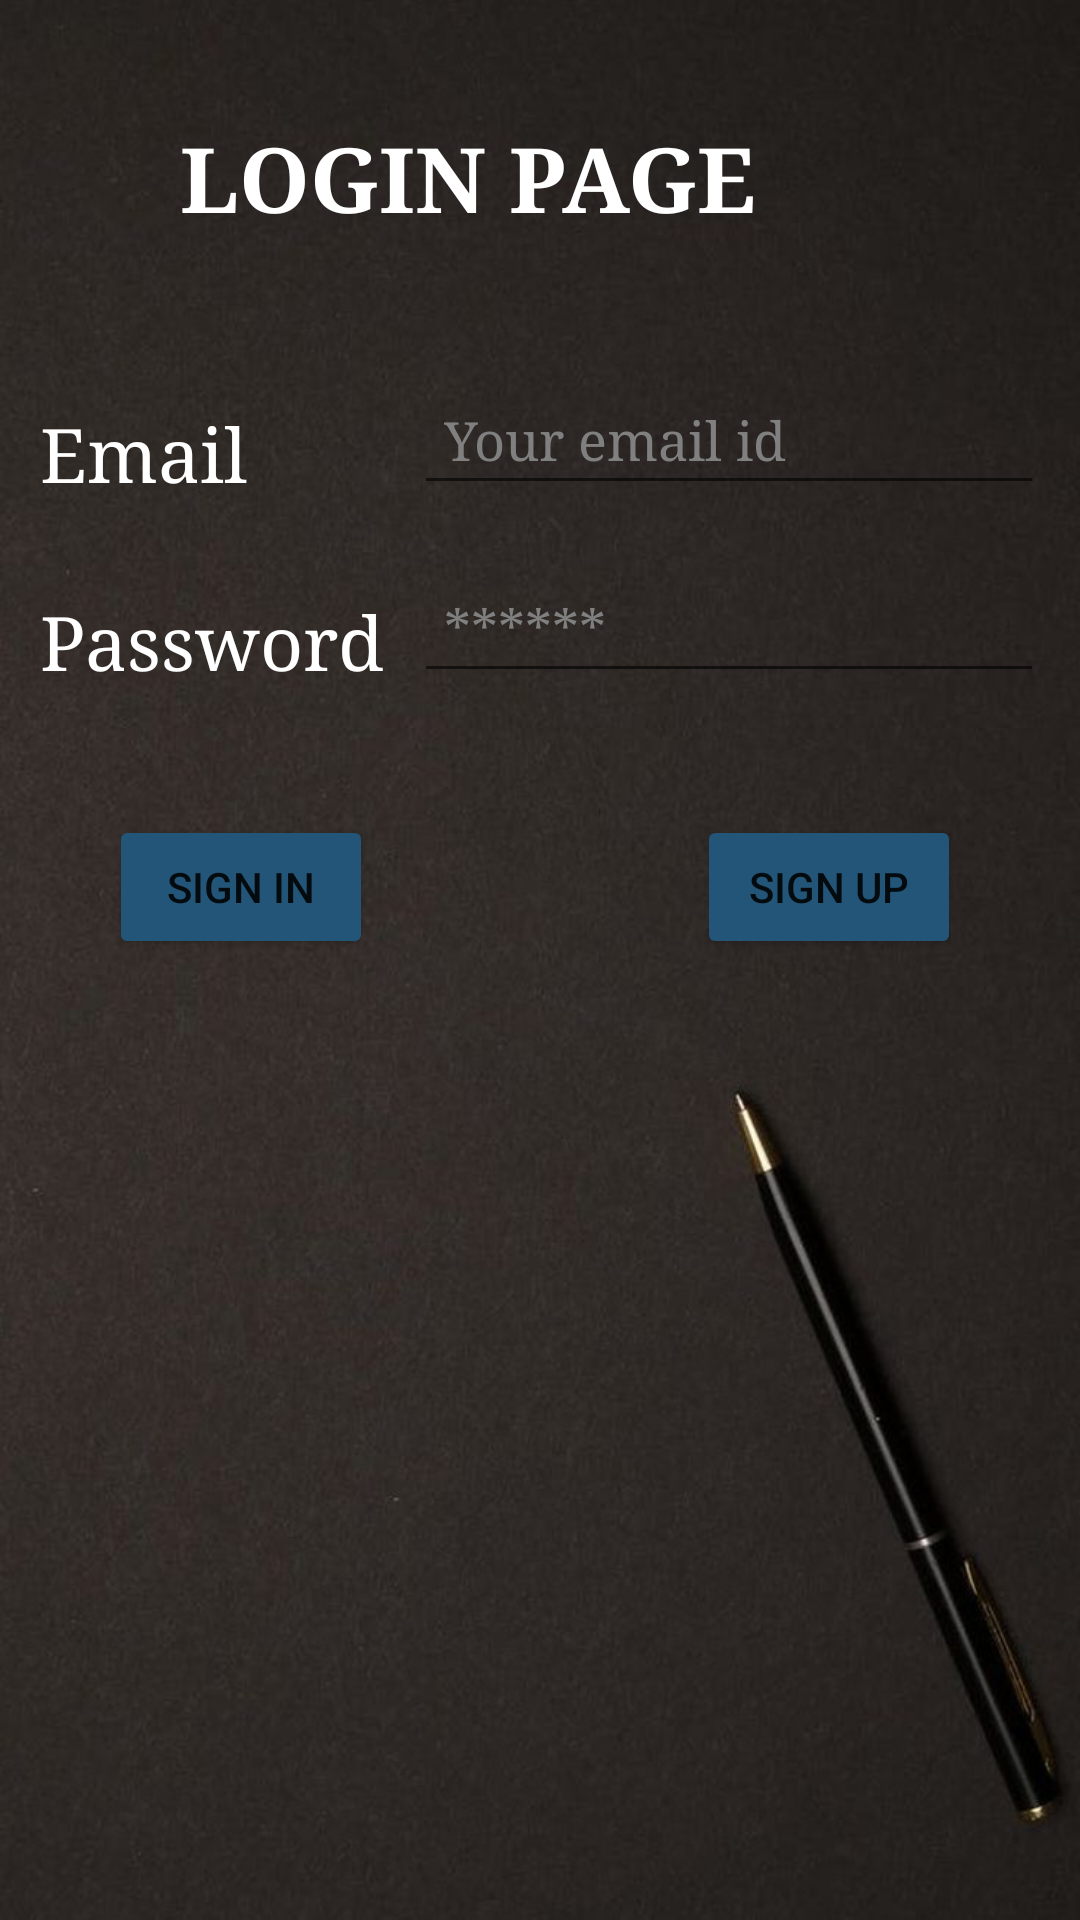

Layout XML and referenced resources for this Android screen:
<!-- AndroidManifest.xml: application theme Theme.Ebook -->
<!-- res/layout/activity_loginpage.xml -->
<?xml version="1.0" encoding="utf-8"?>
<androidx.constraintlayout.widget.ConstraintLayout xmlns:android="http://schemas.android.com/apk/res/android"
    xmlns:app="http://schemas.android.com/apk/res-auto"
    xmlns:tools="http://schemas.android.com/tools"
    android:layout_width="match_parent"
    android:layout_height="match_parent"
    android:background="@drawable/loginpage"
    tools:context=".loginPage">

    <Button
        android:id="@+id/sign_in"
        android:layout_width="wrap_content"
        android:layout_height="wrap_content"
        android:text="@string/sign_in1"
        app:backgroundTint="#257"
        app:cornerRadius="148dp"
        app:layout_constraintBottom_toBottomOf="parent"
        app:layout_constraintEnd_toEndOf="parent"
        app:layout_constraintHorizontal_bias="0.133"
        app:layout_constraintStart_toStartOf="parent"
        app:layout_constraintTop_toTopOf="parent"
        app:layout_constraintVertical_bias="0.459" />

    <Button
        android:id="@+id/sign_up"
        android:layout_width="wrap_content"
        android:layout_height="wrap_content"
        android:text="@string/sign_up1"
        app:backgroundTint="#257"
        app:cornerRadius="148dp"
        app:layout_constraintBottom_toBottomOf="parent"
        app:layout_constraintEnd_toEndOf="parent"
        app:layout_constraintHorizontal_bias="0.854"
        app:layout_constraintStart_toStartOf="parent"
        app:layout_constraintTop_toTopOf="parent"
        app:layout_constraintVertical_bias="0.459" />

    <EditText
        android:id="@+id/editTextTextEmailAddress2"
        android:layout_width="wrap_content"
        android:layout_height="wrap_content"
        android:autofillHints="name@mail"
        android:ems="10"
        android:fontFamily="times new roman"
        android:hint="@string/your_email_id1"
        android:inputType="textEmailAddress"
        android:padding="10dp"
        android:textColorHint="#808080"
        app:layout_constraintBottom_toBottomOf="parent"
        app:layout_constraintEnd_toEndOf="parent"
        app:layout_constraintHorizontal_bias="0.92"
        app:layout_constraintStart_toStartOf="parent"
        app:layout_constraintTop_toTopOf="parent"
        app:layout_constraintVertical_bias="0.209" />

    <EditText
        android:id="@+id/editTextTextPassword3"
        android:layout_width="wrap_content"
        android:layout_height="wrap_content"
        android:autofillHints="AlphaNumeric"
        android:ems="10"
        android:fontFamily="times new roman"
        android:hint="@string/your_password1"
        android:inputType="textPassword"
        android:padding="10dp"
        android:textColorHint="#808080"
        app:layout_constraintBottom_toBottomOf="parent"
        app:layout_constraintEnd_toEndOf="parent"
        app:layout_constraintHorizontal_bias="0.92"
        app:layout_constraintStart_toStartOf="parent"
        app:layout_constraintTop_toTopOf="parent"
        app:layout_constraintVertical_bias="0.314" />

    <TextView
        android:id="@+id/textView5"
        android:layout_width="wrap_content"
        android:layout_height="wrap_content"
        android:fontFamily="times new roman"
        android:text="@string/email1"
        android:textColor="#ffffff"
        android:textSize="25sp"
        app:layout_constraintBottom_toBottomOf="parent"
        app:layout_constraintEnd_toEndOf="parent"
        app:layout_constraintHorizontal_bias="0.046"
        app:layout_constraintStart_toStartOf="parent"
        app:layout_constraintTop_toTopOf="parent"
        app:layout_constraintVertical_bias="0.222" />

    <TextView
        android:id="@+id/textView6"
        android:layout_width="wrap_content"
        android:layout_height="wrap_content"
        android:fontFamily="times new roman"
        android:text="@string/password1"
        android:textColor="#ffffff"
        android:textSize="25sp"
        app:layout_constraintBottom_toBottomOf="parent"
        app:layout_constraintEnd_toEndOf="parent"
        app:layout_constraintHorizontal_bias="0.054"
        app:layout_constraintStart_toStartOf="parent"
        app:layout_constraintTop_toTopOf="parent"
        app:layout_constraintVertical_bias="0.325" />

    <TextView
        android:id="@+id/textView7"
        android:layout_width="wrap_content"
        android:layout_height="wrap_content"
        android:layout_marginEnd="108dp"
        android:fontFamily="times new roman"
        android:text="@string/login_page1"
        android:textColor="#ffffff"
        android:textSize="30sp"
        android:textStyle="bold"
        app:layout_constraintBottom_toBottomOf="parent"
        app:layout_constraintEnd_toEndOf="parent"
        app:layout_constraintTop_toTopOf="parent"
        app:layout_constraintVertical_bias="0.065" />


</androidx.constraintlayout.widget.ConstraintLayout>
<!-- resources referenced by this layout -->
<resources>
  <!-- drawable loginpage: jpg bitmap (drawable, 59605 bytes) -->
  <string name="email1">Email</string>
  <string name="login_page1">LOGIN PAGE</string>
  <string name="password1">Password</string>
  <string name="sign_in1">SIGN IN</string>
  <string name="sign_up1">SIGN UP</string>
  <string name="your_email_id1">Your email id</string>
  <string name="your_password1">******</string>
  <style name="Theme.Ebook" parent="Theme.MaterialComponents.DayNight.NoActionBar">
          
          <item name="colorPrimary">@color/purple_500</item>
          <item name="colorPrimaryVariant">@color/purple_700</item>
          <item name="colorOnPrimary">@color/white</item>
          
          <item name="colorSecondary">@color/teal_200</item>
          <item name="colorSecondaryVariant">@color/teal_700</item>
          <item name="colorOnSecondary">@color/black</item>
          
          <item name="android:statusBarColor" tools:targetApi="l">?attr/colorPrimaryVariant</item>
          
  
      </style>
  <color name="purple_500">#FF6200EE</color>
  <color name="purple_700">#FF3700B3</color>
  <color name="white">#FFFFFFFF</color>
  <color name="teal_200">#FF03DAC5</color>
  <color name="teal_700">#FF018786</color>
  <color name="black">#FF000000</color>
</resources>
